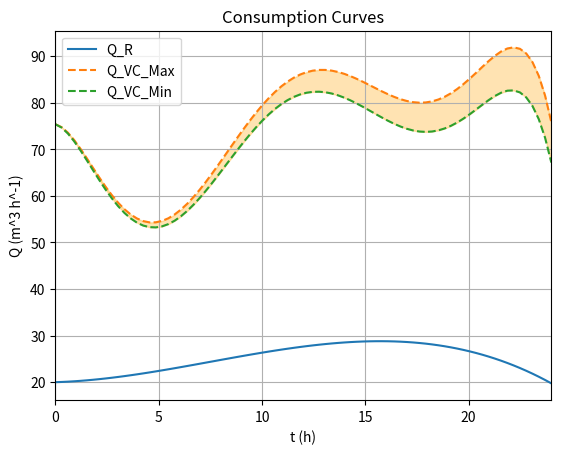
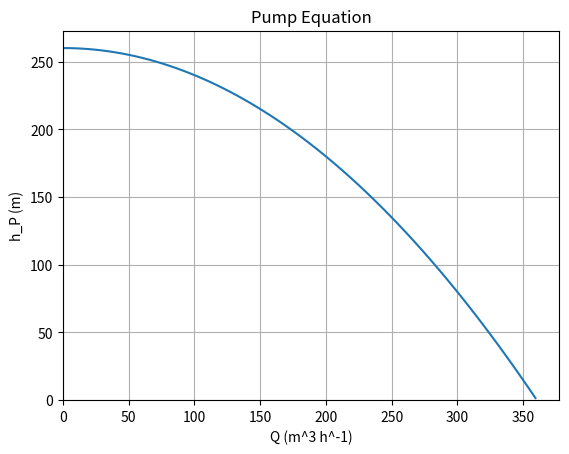
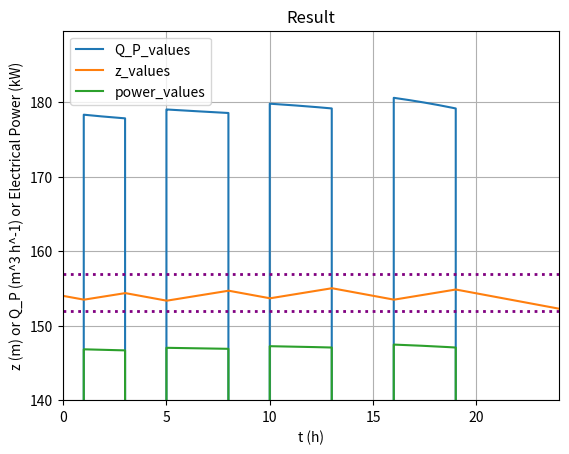

Source code (Python) for these figures, in order:
from math import pi, floor

# Units:
# Flow rates (Q) in m^3/h
# heights in meters
# time in hours

#
# Acceleration of Gravity
# in m/h^2
#
g = 9.81 * 3600**2

#
# Water's density
# in kg/m^3
#
rho = 1000

#
# Pump's Efficiency
#
efficiency = 0.65

#
# Pump Equation
#
# h_P = 260 - 0.002 Q^2
#
a1 = 260
a2 = - 0.002
def h_P(Q):
    return a1 + a2 * Q**2

#
# Consumption Curves
#
# Q_R = -0.004t^3 + 0.09t^2 + 0.1335t + 20
#
def Q_R(t):
    return -0.004 * t**3 + 0.09 * t**2 + 0.1335 * t + 20
#
# Q_VC_Max = -1.19333e-7 t^7 - 4.90754e-5 t^6 + 3.733e-3 t^5 - 0.09621t^4 + 1.03965t^3 - 3.8645t^2 - 1.0124t + 75.393
#
def Q_VC_Max(t):
    return - 1.19333e-7 * t**7 - 4.90754e-5 * t**6 + 3.733e-3 * t**5 - 0.09621 * t**4 + 1.03965 * t**3 - 3.8645 * t**2 - 1.0124 * t + 75.393
#
# Q_VC_Min = 1.19333e-7 t^7 - 6.54846e-5 t^6 + 4.1432e-3 t^5 - 0.100585t^4 + 1.05575t^3 - 3.85966t^2 - 1.32657t + 75.393
#
def Q_VC_Min(t):
    return 1.19333e-7 * t**7 - 6.54846e-5 * t**6 + 4.1432e-3 * t**5 - 0.100585 * t**4 + 1.05575 * t**3 - 3.85966 * t**2 - 1.32657 * t + 75.393

#
# Water Tank
#
z_i = 154               # Initial water level [m]
z_lim = [152, 157]      # Water level limits
z_abslim = [150, 159]   # Water level absolute limits
Area = 185              # Tank's Area [m^2]

#
# Inline Losses 
# h_L = ( 32fL / d^5 g pi^2 ) Q^2 = k Q^2
#
L1 = 2500
L2 = 5000
f = 0.02        # Fanning friction factor
d = 0.3
k1 = (32 * f * L1) / (d**5 * g * pi**2)
k2 = (32 * f * L2) / (d**5 * g * pi**2)


#
# This function calculates the flow rate of the pump, when it is enabled
#
def Pump_Enabled_Q(t, z, Q_VC):
    A = a2 - k1 - k2 - 1/ (2 * g * Area**2)
    B = 2 * k2 * Q_R(t) + (Q_R(t) + Q_VC(t)) / (g * Area**2)
    C = a1 - z - k2 * Q_R(t)**2 - (Q_R(t) + Q_VC(t))**2 / (2 * g * Area**2)
    roots = np.roots([A, B, C])
    return next(x for x in roots if x > 0 and np.isreal(x))     # Return the first positive real root (throw an error if none found)


#
# This function calculates the next water level of the tank
#
def z_next(Q_P, z, t, delta_t, Q_VC):
    dzdt = (Q_P - Q_R(t) - Q_VC(t)) / Area
    return z + dzdt * delta_t


#
# Cost of electricity, divided in 
# parcels of two hours, in EUR/kWh
#
Tarif = [0.0713, 0.0651, 0.0593, 0.0778, 0.0851, 0.0923, 0.0968, 0.10094, 0.10132, 0.10230, 0.10189, 0.10132]


def simul(x, t_values, Q_VC):
    delta_t = t_values[1] - t_values[0]
    z = z_i
    z_values = []
    Q_P_values = []
    power_values = []
    energy = 0
    cumulative_energy_values = []
    cost = 0
    cumulative_cost_values = []
    i = 0
    n_duty_cycles = len(x) // 2
    pump_enabled = False

    for t in t_values:

        if (i < n_duty_cycles):
            if (not pump_enabled and t >= x[i]):
                pump_enabled = True
            
            if (pump_enabled and t >= x[i] + x[i + n_duty_cycles]): 
                pump_enabled = False
                i += 1

        if (pump_enabled):
            Q_P = Pump_Enabled_Q(t, z, Q_VC)

            if (t < 24):    # To prevent float impercision above 24 (oob of the array)
                Tarif_i = Tarif[floor(abs(t)/2)]    # abs to prevent negative number from underflowing

            power = (rho * g / efficiency) * Q_P * h_P(Q_P) / (3600**3 * 1000) # in kW
            power_values.append(power) 
            energy += power * delta_t # in kWh
            cumulative_energy_values.append(energy)
            cost += power * delta_t * Tarif_i # in EUR
            cumulative_cost_values.append(cost)

        else:
            Q_P = 0
            power_values.append(0)
            cumulative_energy_values.append(energy)
            cumulative_cost_values.append(cost)

        Q_P_values.append(Q_P)
        z = z_next(Q_P, z, 0, delta_t, Q_VC)
        z_values.append(z)
    
    return Q_P_values, z_values, power_values, cumulative_energy_values, cumulative_cost_values


#
# This function plots the givens curves of
# Q_R, Q_VC_Max, Q_VC_Min
# as well as the pump's equation h_P(Q)
#
def plot_given_curves():
    t_values = np.linspace(0, 24, 80)
    plt.figure()
    plt.plot(t_values, Q_R(t_values), label="Q_R")
    plt.plot(t_values, Q_VC_Max(t_values), label="Q_VC_Max", linestyle="--")
    plt.plot(t_values, Q_VC_Min(t_values), label="Q_VC_Min", linestyle="--")
    plt.fill_between(t_values, Q_VC_Min(t_values), Q_VC_Max(t_values), where=None, color='orange', alpha=0.3)
    plt.xlim(0, 24)
    plt.xlabel("t (h)") 
    plt.ylabel("Q (m^3 h^-1)")
    plt.title("Consumption Curves")
    plt.grid(True)
    plt.legend()

    Q_values = np.linspace(0, 400, 80)
    h_values = h_P(Q_values)
    plt.figure()
    plt.plot(Q_values[h_values > 0], h_values[h_values > 0], label="")
    plt.xlim(0)
    plt.ylim(0)
    plt.xlabel("Q (m^3 h^-1)")
    plt.ylabel("h_P (m)")
    plt.title("Pump Equation")
    plt.grid(True)
    plt.show(block=False)
    plt.pause(0.001)


#
# If this file is executed directly, 
# it will run from here
#
if __name__ == "__main__":
    import matplotlib.pyplot as plt
    import numpy as np

    plot_given_curves()

    # Array of time positions. 40000 seems to be high enough so the results converge well
    t_values = np.linspace(0, 24, 40000)

    # Pump decision variable:
    x = [1, 5, 10, 16] + [2, 3, 3, 3]

    # Get the results of the simulation when Q_VC = Q_VC_Max
    Q_P_values, z_values, power_values, cumulative_energy_values, cumulative_cost_values = simul(x, t_values, Q_VC_Max)

    print(f"Cost: {cumulative_cost_values[-1]:.2f} EUR")
    print(f"Total electrical energy: {cumulative_energy_values[-1]:.1f} kWh")
    
    plt.figure()
    plt.plot(t_values, Q_P_values, label="Q_P_values")
    plt.plot(t_values, z_values, label="z_values")
    plt.plot(t_values, power_values, label="power_values")
    #plt.plot(t_values, cumulative_energy_values, label="cumulative_energy_values")
    #plt.plot(t_values, cumulative_cost_values, label="cumulative_cost_values")
    plt.axhline(y=z_lim[0], color='purple', linestyle=':', linewidth=2)
    plt.axhline(y=z_lim[1], color='purple', linestyle=':', linewidth=2)
    plt.xlim(0, 24)
    plt.ylim(140)
    plt.xlabel("t (h)")
    plt.ylabel("z (m) or Q_P (m^3 h^-1) or Electrical Power (kW)")
    plt.title("Result")
    plt.grid(True)
    plt.legend()
    plt.show()